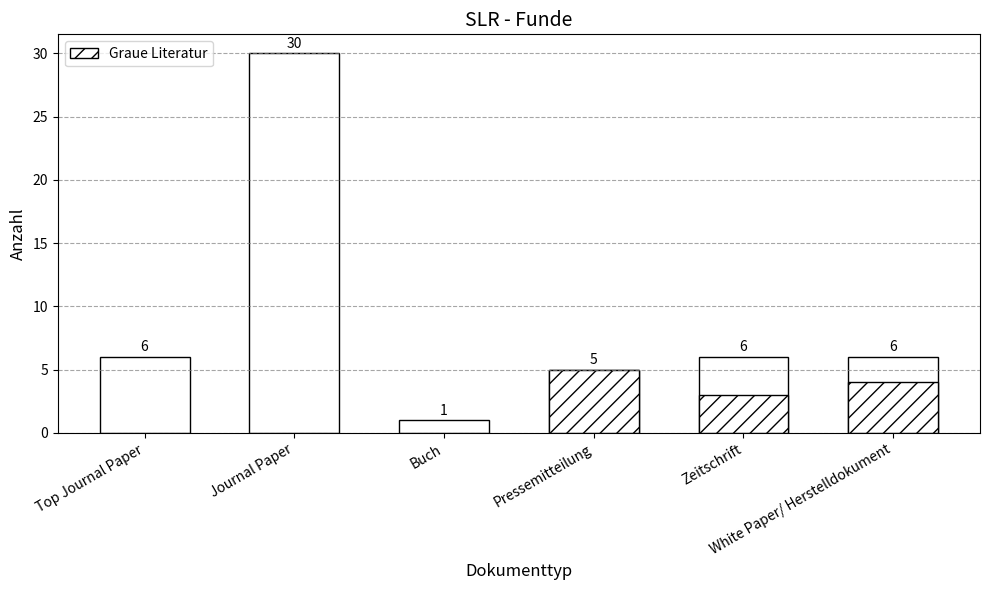

Reproduce this figure in Python.
import matplotlib.pyplot as plt
from matplotlib.patches import Patch

data = [
    {'type': 'Top Journal Paper', 'count': 6, 'subset_grey_literature': 0},
    {'type': 'Journal Paper', 'count': 30, 'subset_grey_literature': 0},
    {'type': 'Buch', 'count': 1, 'subset_grey_literature': 0},
    {'type': 'Pressemitteilung', 'count': 5, 'subset_grey_literature': 5},
    {'type': 'Zeitschrift', 'count': 6, 'subset_grey_literature': 3},
    {'type': 'White Paper/ Herstelldokument', 'count': 6, 'subset_grey_literature': 4},
]

types = [entry['type'] for entry in data]
counts = [entry['count'] for entry in data]
grey_lit_counts = [entry['subset_grey_literature'] for entry in data]

plt.figure(figsize=(10, 6))
bar_width = 0.6 

for i, (doc_type, count, grey_lit) in enumerate(zip(types, counts, grey_lit_counts)):
    # normal bar
    plt.bar(doc_type, count, color='white', edgecolor='black', width=bar_width)
    
    # grey bar
    if grey_lit > 0:
        plt.bar(doc_type, grey_lit, color='white', edgecolor='black', width=bar_width, hatch='//')

    # sum count
    plt.text(
        i, 
        count + 0.2, 
        str(count),
        ha='center', 
        va='bottom', 
        fontsize=10
    )

# legend
plt.title('SLR - Funde', fontsize=14)
plt.xlabel('Dokumenttyp', fontsize=12)
plt.ylabel('Anzahl', fontsize=12)
plt.grid(axis='y', linestyle='--', color='gray', alpha=0.7)
plt.xticks(rotation=30, ha='right', fontsize=10)
legend_elements = [
    Patch(facecolor='white', edgecolor='black', label='Graue Literatur', hatch='//'),
]
plt.legend(handles=legend_elements, fontsize=10, loc='upper left')

plt.tight_layout()
plt.show()
